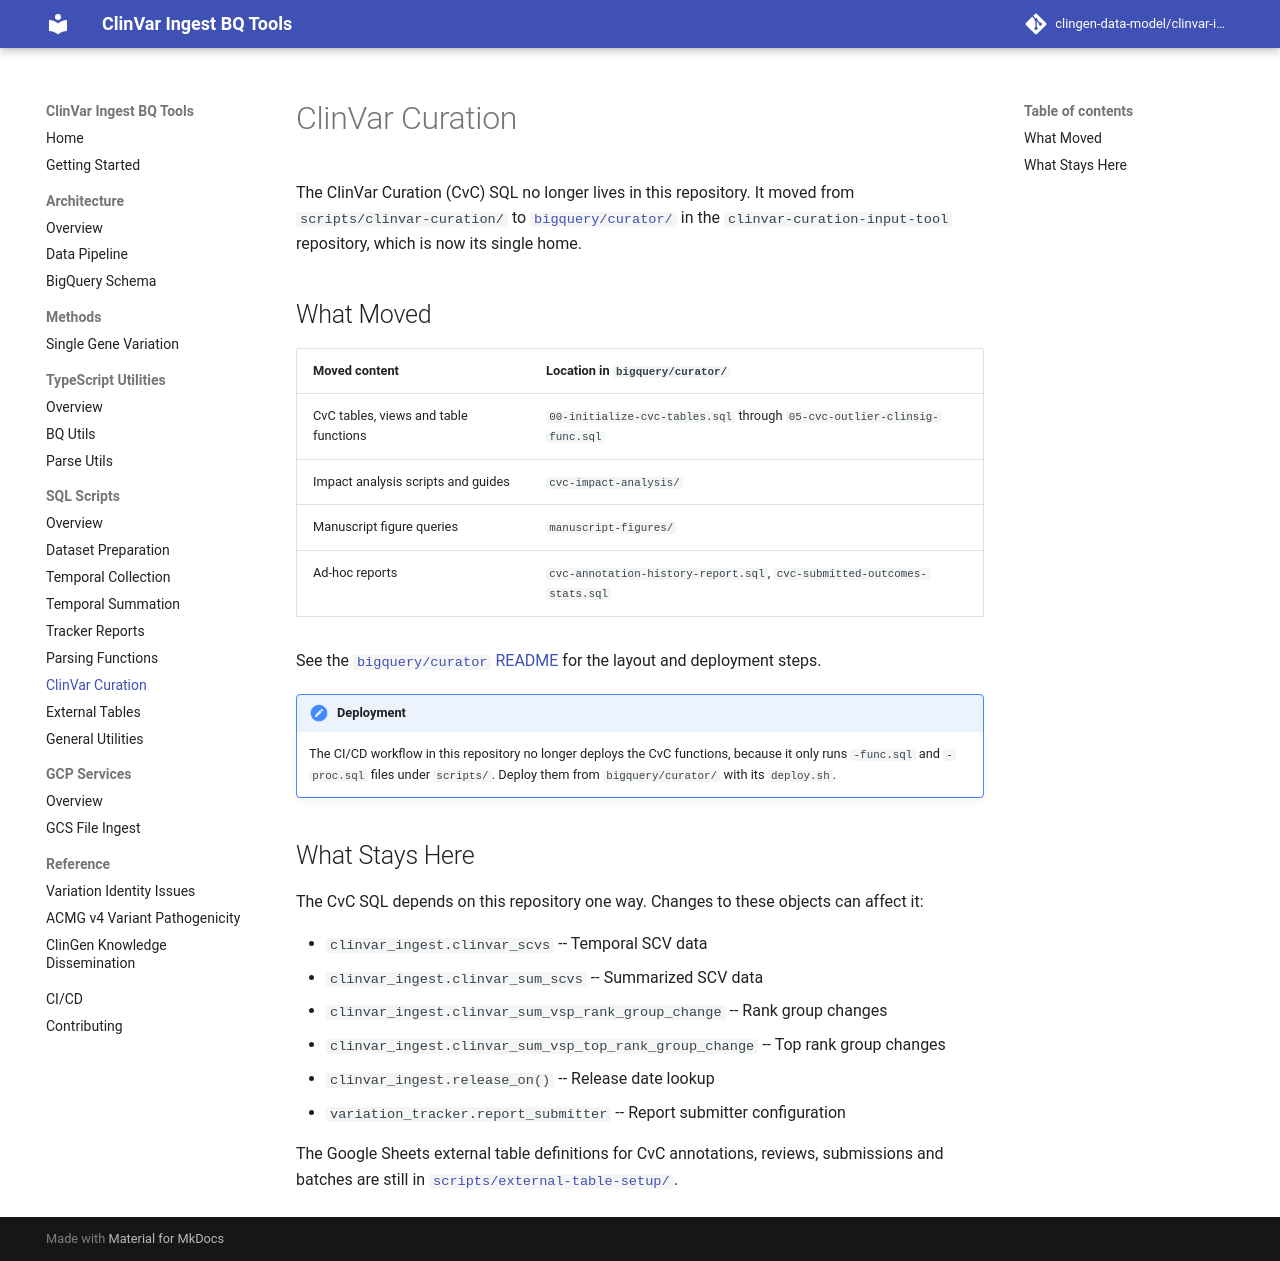

repository: clingen-data-model/clinvar-ingest-bq-tools · page: sql-scripts/clinvar-curation/index.html · generator: mkdocs

# ClinVar Curation

The ClinVar Curation (CvC) SQL no longer lives in this repository. It moved from `scripts/clinvar-curation/` to [`bigquery/curator/`](https://github.com/clingen-data-model/clinvar-curation-input-tool/tree/main/bigquery/curator) in the `clinvar-curation-input-tool` repository, which is now its single home.

## What Moved

| Moved content | Location in `bigquery/curator/` |
|---------------|---------------------------------|
| CvC tables, views and table functions | `00-initialize-cvc-tables.sql` through `05-cvc-outlier-clinsig-func.sql` |
| Impact analysis scripts and guides | `cvc-impact-analysis/` |
| Manuscript figure queries | `manuscript-figures/` |
| Ad-hoc reports | `cvc-annotation-history-report.sql`, `cvc-submitted-outcomes-stats.sql` |

See the [`bigquery/curator` README](https://github.com/clingen-data-model/clinvar-curation-input-tool/blob/main/bigquery/curator/README.md) for the layout and deployment steps.

!!! note "Deployment"
    The CI/CD workflow in this repository no longer deploys the CvC functions, because it only runs `-func.sql` and `-proc.sql` files under `scripts/`. Deploy them from `bigquery/curator/` with its `deploy.sh`.

## What Stays Here

The CvC SQL depends on this repository one way. Changes to these objects can affect it:

- `clinvar_ingest.clinvar_scvs` -- Temporal SCV data
- `clinvar_ingest.clinvar_sum_scvs` -- Summarized SCV data
- `clinvar_ingest.clinvar_sum_vsp_rank_group_change` -- Rank group changes
- `clinvar_ingest.clinvar_sum_vsp_top_rank_group_change` -- Top rank group changes
- `clinvar_ingest.release_on()` -- Release date lookup
- `variation_tracker.report_submitter` -- Report submitter configuration

The Google Sheets external table definitions for CvC annotations, reviews, submissions and batches are still in [`scripts/external-table-setup/`](external-table-setup.md).
